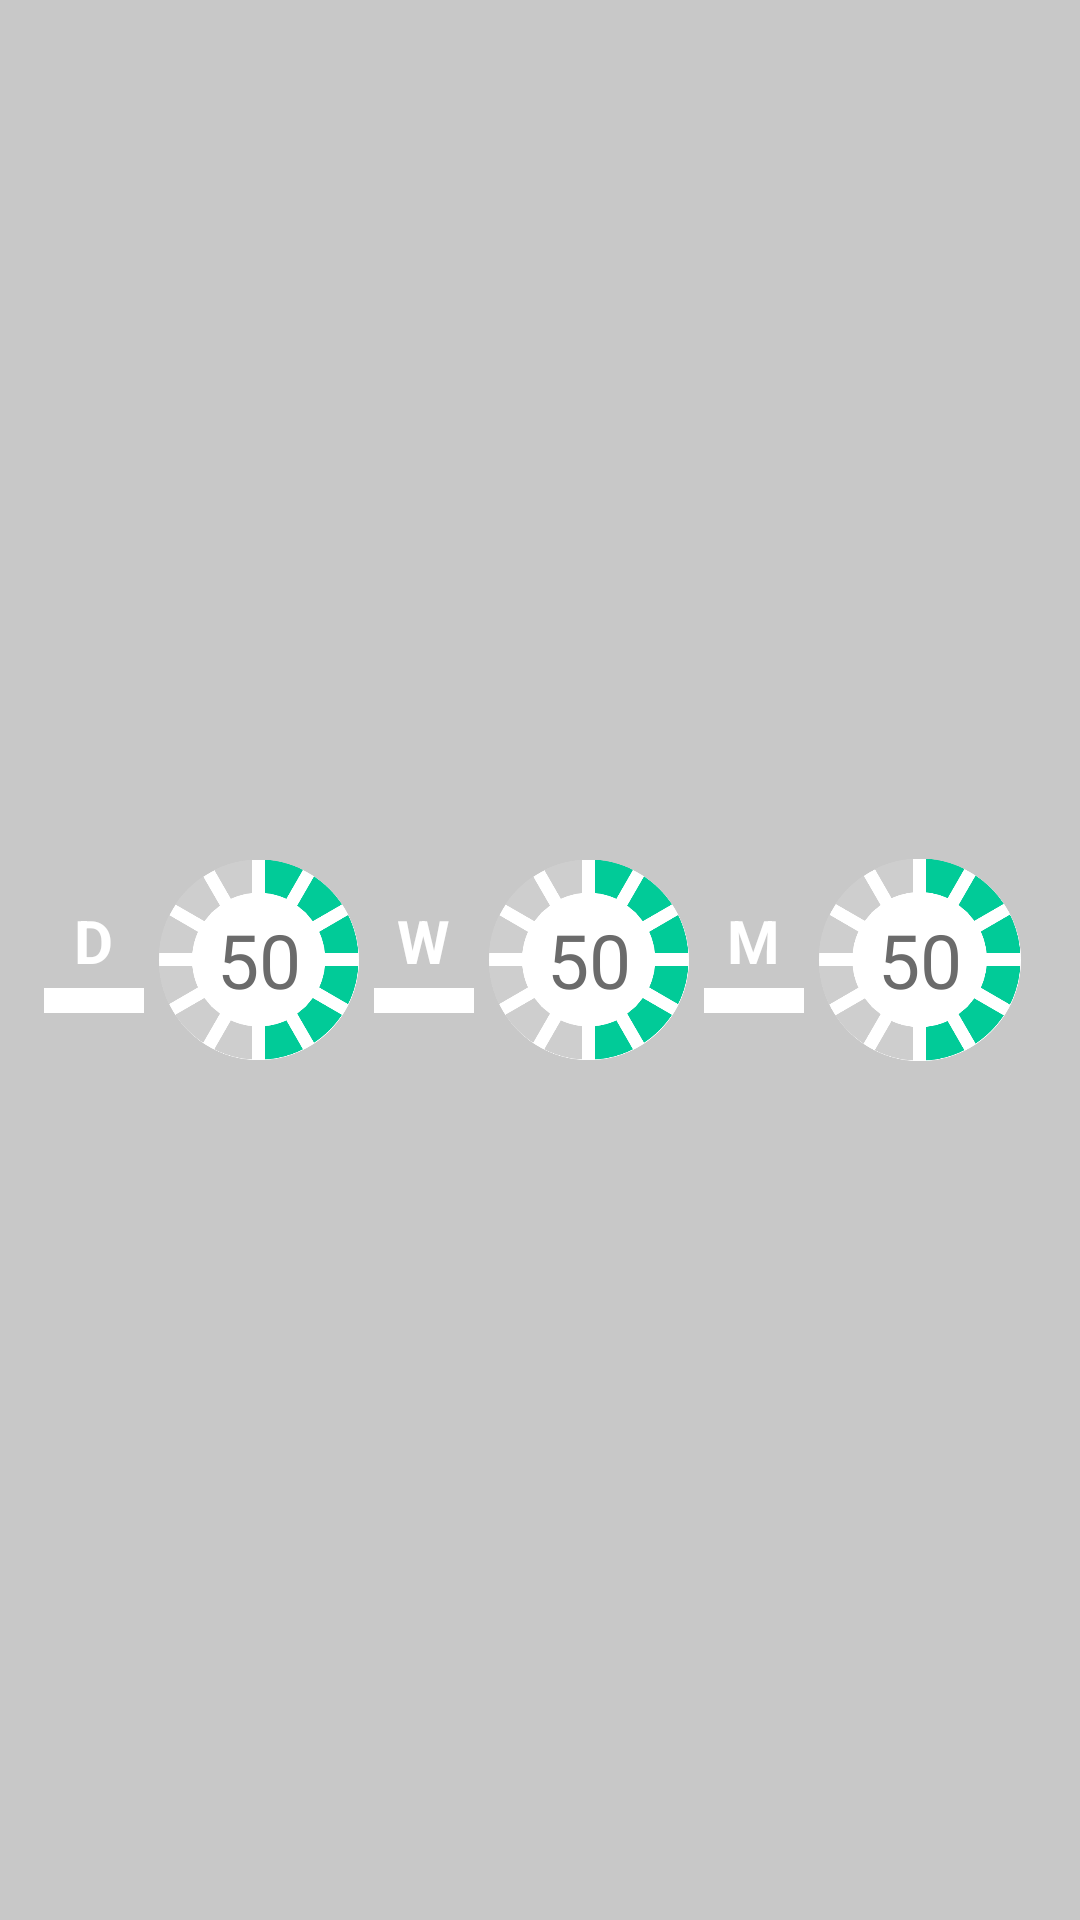

The Android layout XML behind this screen, and the referenced resources:
<!-- AndroidManifest.xml: application theme BaseTheme -->
<!-- res/layout/appwidget_four_one.xml -->
<RelativeLayout xmlns:android="http://schemas.android.com/apk/res/android"
    android:layout_width="match_parent"
    android:layout_height="match_parent"
    android:background="#33000000"
    android:padding="@dimen/widget_margin">
    <ImageButton
        android:layout_width="match_parent"
        android:layout_height="match_parent"
        android:background="#00000000"
        android:id="@+id/imgbtn_widget"/>
<LinearLayout
    android:layout_width="match_parent"
    android:layout_height="match_parent"
    android:orientation="horizontal"
    android:layout_marginLeft="15dp">
    <LinearLayout
        android:layout_width="0dp"
        android:layout_height="match_parent"
        android:layout_weight="0.5"
        android:orientation="vertical"
        android:layout_marginRight="5dp"
        android:gravity="center">
        <TextView
            android:layout_width="wrap_content"
            android:layout_height="wrap_content"
            android:text="D"
            android:textSize="20dp"
            android:textStyle="bold"
            android:textColor="#ffffff"
            />
        <ImageView
            android:layout_width="wrap_content"
            android:layout_height="wrap_content"
            android:src="@drawable/line_short"/>
    </LinearLayout>
    <LinearLayout
        android:layout_width="0dp"
        android:layout_height="match_parent"
        android:layout_weight="1"
        android:orientation="vertical"
        android:layout_gravity="center_horizontal">
        <RelativeLayout
            android:layout_width="match_parent"
            android:layout_height="match_parent">

            <ImageView
                android:layout_width="match_parent"
                android:layout_height="match_parent"
                android:layout_gravity="center"
                android:src="@drawable/percent_mod"
                android:id="@+id/iv_widget_daily" />
            <TextView
                android:id="@+id/widgettxt_percent_daily"
                android:layout_width="wrap_content"
                android:layout_height="wrap_content"
                android:layout_alignBottom="@id/iv_widget_daily"
                android:layout_alignLeft="@id/iv_widget_daily"
                android:layout_alignRight="@id/iv_widget_daily"
                android:layout_alignTop="@id/iv_widget_daily"
                android:gravity="center"
                android:fontFamily=""
                android:text="50"
                android:textColor="@color/text_default"
                android:textSize="25dp"/>

        </RelativeLayout>
    </LinearLayout>
    <LinearLayout
        android:layout_width="0dp"
        android:layout_height="match_parent"
        android:layout_weight="0.5"
        android:orientation="vertical"
        android:layout_marginLeft="5dp"
        android:layout_marginRight="5dp"
        android:gravity="center">
        <TextView
            android:layout_width="wrap_content"
            android:layout_height="wrap_content"
            android:text="W"
            android:textSize="20dp"
            android:textStyle="bold"
            android:textColor="#ffffff"
            />
        <ImageView
            android:layout_width="wrap_content"
            android:layout_height="wrap_content"
            android:src="@drawable/line_short"/>
    </LinearLayout>
    <LinearLayout
        android:layout_width="0dp"
        android:layout_weight="1"
        android:layout_height="match_parent"
        android:orientation="horizontal">
        <RelativeLayout
            android:layout_width="wrap_content"
            android:layout_height="wrap_content">
    <ImageView
        android:layout_width="wrap_content"
        android:layout_height="match_parent"
        android:src="@drawable/percent_mod"
        android:id="@+id/iv_widget_weekly" />
        <TextView
            android:id="@+id/widgettxt_percent_weekly"
            android:layout_width="wrap_content"
            android:layout_height="wrap_content"
            android:layout_alignBottom="@id/iv_widget_weekly"
            android:layout_alignLeft="@id/iv_widget_weekly"
            android:layout_alignRight="@id/iv_widget_weekly"
            android:layout_alignTop="@id/iv_widget_weekly"
            android:gravity="center"
            android:fontFamily=""
            android:text="50"
            android:textColor="@color/text_default"
            android:textSize="25dp"/>
        </RelativeLayout>
</LinearLayout>
    <LinearLayout
        android:layout_width="0dp"
        android:layout_height="match_parent"
        android:layout_weight="0.5"
        android:orientation="vertical"
        android:layout_marginLeft="5dp"
        android:layout_marginRight="5dp"
        android:gravity="center">
        <TextView
            android:layout_width="wrap_content"
            android:layout_height="wrap_content"
            android:text="M"
            android:textAlignment="center"
            android:textSize="20dp"
            android:textStyle="bold"
            android:textColor="#ffffff"
            />
        <ImageView
            android:layout_width="wrap_content"
            android:layout_height="wrap_content"
            android:src="@drawable/line_short"/>
    </LinearLayout>

    <LinearLayout
        android:layout_width="0dp"
        android:layout_weight="1"
        android:layout_height="match_parent"
        android:layout_marginRight="20dp">
        <RelativeLayout
            android:layout_width="wrap_content"
            android:layout_height="wrap_content">
            <ImageView
                android:layout_width="wrap_content"
                android:layout_height="match_parent"
                android:src="@drawable/percent_mod"
                android:layout_alignParentTop="true"
                android:layout_alignParentStart="true"
                android:id="@+id/iv_widget_monthly" />
            <TextView
                android:id="@+id/txt_percent_monthly"
                android:layout_width="wrap_content"
                android:layout_height="wrap_content"
                android:layout_alignBottom="@id/iv_widget_monthly"
                android:layout_alignLeft="@id/iv_widget_monthly"
                android:layout_alignRight="@id/iv_widget_monthly"
                android:layout_alignTop="@id/iv_widget_monthly"
                android:gravity="center"
                android:fontFamily=""
                android:text="50"
                android:textColor="@color/text_default"
                android:textSize="25dp"/>
        </RelativeLayout>
    </LinearLayout>
</LinearLayout>

</RelativeLayout>
<!-- resources referenced by this layout -->
<resources>
  <color name="text_default">#6b6b6b</color>
  <!-- drawable line_short: png bitmap (drawable, 155 bytes) -->
  <!-- drawable percent_mod: png bitmap (drawable, 27795 bytes) -->
  <style name="BaseTheme" parent="Theme.AppCompat.Light">
          <item name="windowActionBar">false</item>
          <item name="windowNoTitle">true</item>
  
      </style>
</resources>
